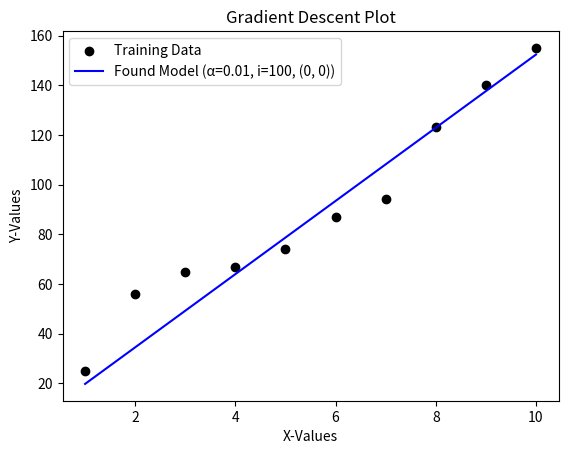

Reproduce this figure in Python.
"""
This file is a simple implementation for gradient descent
to calculate the best parameters for a univariate linear
regression model.

[redacted]
"""

######### IMPORTS #####################
import numpy as np
import matplotlib.pyplot as plt

######### FUNCTIONS ###################

def model_function(x, m, b):
    """
    Some univariate linear regression model
    
    In this case, we will be using a line represented in slope intercept form
    i.e.: f(x) = mx + b

    Args:
        x (number): feature / input
        m (number): Parameter / coefficent (in this instance it is the slope of the line)
        b (number): Parameter / coefficent (in this instance it is the y-intercept)

    Returns:
        y (number): target / output
    """
    return (m * x) + b

def sqrd_error_cost_function(x_values, y_values, m, b):
    """
    This function is our implementation of the squared error cost function.
    
    For this example, the function is as follows:
    
    J(m,b) = (1 / 2n) * (from 1 to n) ∑ (f(x_i) - y_i) ^ 2
    
    Where:
    
    J(m,b)  : is the cost of the function used with the parameters m and b
    m & b   : are the parameters being tested for the cost function
    n       : is the total number of values in the training set
    i       : is the training set number being evaluated
    x_i     : is the ith value in the x value set
    y_i     : is the ith value in the y values set
    f(x_i)  : is our model function being evaluated with x_i

    Args:
        x_values (np.array): training set for x values
        y_values (np.array): training set for y values
        m (number): slope parameter being tested
        b (number): y-intercept parameter being tested

    Returns:
        J(m,b) (number): represention of the cost of the function with the chosen parameter values
    """
    
    #Initalize local parameters
    j = 0 # intial value of J(m,b)
    n = len(x_values) 
    
    for i in range(n):
        x_i = x_values[i]
        y_i = y_values[i]
        f_x_i = model_function(x_i , m, b)
        
        j += (f_x_i - y_i) ** 2
        
    return (1 / (2 * n)) * j

def sqrd_error_derivative_wrt_m(x_values, y_values, m, b):
    """
    Derivative of the Squared Error Cost Function using
    our model function with respect to m results in the
    following equation:
    
    (1 / n) * (from 1 to n) ∑ (f(x_i) - y_i) * x_i
    
    Where:
    
    m & b   : are the parameters being tested
    n       : is the total number of values in the training set
    x_i     : is the ith value in the x value set
    y_i     : is the ith value in the y values set
    f(x_i)  : is our model function being evaluated with x_i

    Args:
        x_values (np.array): training set for x values
        y_values (np.array): training set for y values
        m (number): slope parameter being tested
        b (number): y-intercept parameter being tested

    Returns:
        r (number): represention of the cost of the function with the chosen parameter values
    """
    
    #Initialize local variables
    r = 0
    n = len(x_values)
    
    for i in range(n):
        x_i = x_values[i]
        y_i = y_values[i]
        f_x_i = model_function(x_i, m, b)
        r += (f_x_i - y_i) * x_i
    
    return ( 1 / n) * r

def sqrd_error_derivative_wrt_b(x_values, y_values, m, b):
    """
    Derivative of the Squared Error Cost Function using
    our model function with respect to b results in the
    following equation:
    
    (1 / n) * (from 1 to n) ∑ (f(x_i) - y_i)
    
    Where:
    
    m & b   : are the parameters being tested
    n       : is the total number of values in the training set
    x_i     : is the ith value in the x value set
    y_i     : is the ith value in the y values set
    f(x_i)  : is our model function being evaluated with x_i

    Args:
        x_values (np.array): training set for x values
        y_values (np.array): training set for y values
        m (number): slope parameter being tested
        b (number): y-intercept parameter being tested

    Returns:
        r (number): represention of the cost of the function with the chosen parameter values
    """
    
    #Initialize local variables
    r = 0
    n = len(x_values)
    
    for i in range(n):
        x_i = x_values[i]
        y_i = y_values[i]
        f_x_i = model_function(x_i, m, b)
        r += (f_x_i - y_i)
    
    return ( 1 / n) * r

def compute_gradient_descent(x_values, y_values, m, b):
    """
    This method returns the computed values for gradient descent with the passed in parameters

    Args:
        x_values (np.array): training set for x values
        y_values (np.array): training set for y values
        m (number): slope parameter being tested
        b (number): y-intercept parameter being tested
        
    Returns:
        m_result (number) : found minimum for parameter m
        b_result (number) : found minimum for parameter b
    """
    
    #Initialize local variables
    m_result = 0
    b_result = 0
    n = len(x_values)
    
    #Loop over the values
    for i in range(n):
        m_result += sqrd_error_derivative_wrt_m(x_values, y_values, m, b)
        b_result += sqrd_error_derivative_wrt_b(x_values, y_values, m, b)
        
        # tmp_m = sqrd_error_derivative_wrt_m(x_values, y_values, m, b)
        # tmp_b = sqrd_error_derivative_wrt_b(x_values, y_values, m, b)
        # m_result += tmp_m
        # b_result += tmp_b
    
    #Calculate average
    m_result = m_result / n
    b_result = b_result / n

    return m_result, b_result
    
    
    
    
    # grad_cost_m = 0
    # grad_cost_b = 0
    
    # #Loop over the training examples
    # for i in range(len(x_values)):
    #     grad_cost_m += derivative_wrt_m(m, b, i)
    #     grad_cost_b += derivative_wrt_b(m, b, i)
        
    # grad_cost_b = grad_cost_b / len(x_values)
    # grad_cost_m = grad_cost_m / len(y_values)
    
    # return grad_cost_m, grad_cost_b
        
def run_gradient_descent(x_values, y_values, m_init, b_init, alpha, iterations):
    """
    This method is the algorithm to find the best parameters for the model
    using gradient descent.
    
    The goal is to minimize the result of the cost function
    described in the method sqrd_error_cost_function by updating the values of 
    m and b.

    Returns:
        _type_: _description_
    """
    
    #Initial local variables
    m = m_init
    b = b_init
        
    for _ in range(iterations):
        
        m_grad, b_grad = compute_gradient_descent(x_values, y_values, m, b)
        
        tmp_m = m - (alpha * m_grad)
        tmp_b = b - (alpha * b_grad)
        m = tmp_m
        b = tmp_b
        
        
        
    return m, b

######### MODEL PARAMETERS ############

#Training Data
x_train = np.array([1,  2,  3,  4,  5,  6,  7,  8,   9,   10])
y_train = np.array([25, 56, 65, 67, 74, 87, 94, 123, 140, 155])

#Gradient Descent Parameters
alpha = 0.01        #Learning Rate
iterations = 100    #Number of Gradient Descent Iterations
m_init = 0          #Initial Value for slope
b_init = 0          #Initial Value for y-intercept


######### RUN #########################

#Plot Training Data
plt.scatter(x_train, y_train, marker='o', c='k', label="Training Data")

#Calculate Gradient Descent Model
m_final, b_final = run_gradient_descent(x_train, y_train, m_init, b_init, alpha, iterations)
found_model = model_function(x_train, m_final, b_final)

#Plot Gradient Descent Model
plt.plot(x_train, found_model, c='b', label=f"Found Model (α={alpha}, i={iterations}, ({m_init}, {b_init}))")

#Set Up Table
plt.title("Gradient Descent Plot")
plt.ylabel("Y-Values")
plt.xlabel("X-Values")
plt.legend()
plt.show()